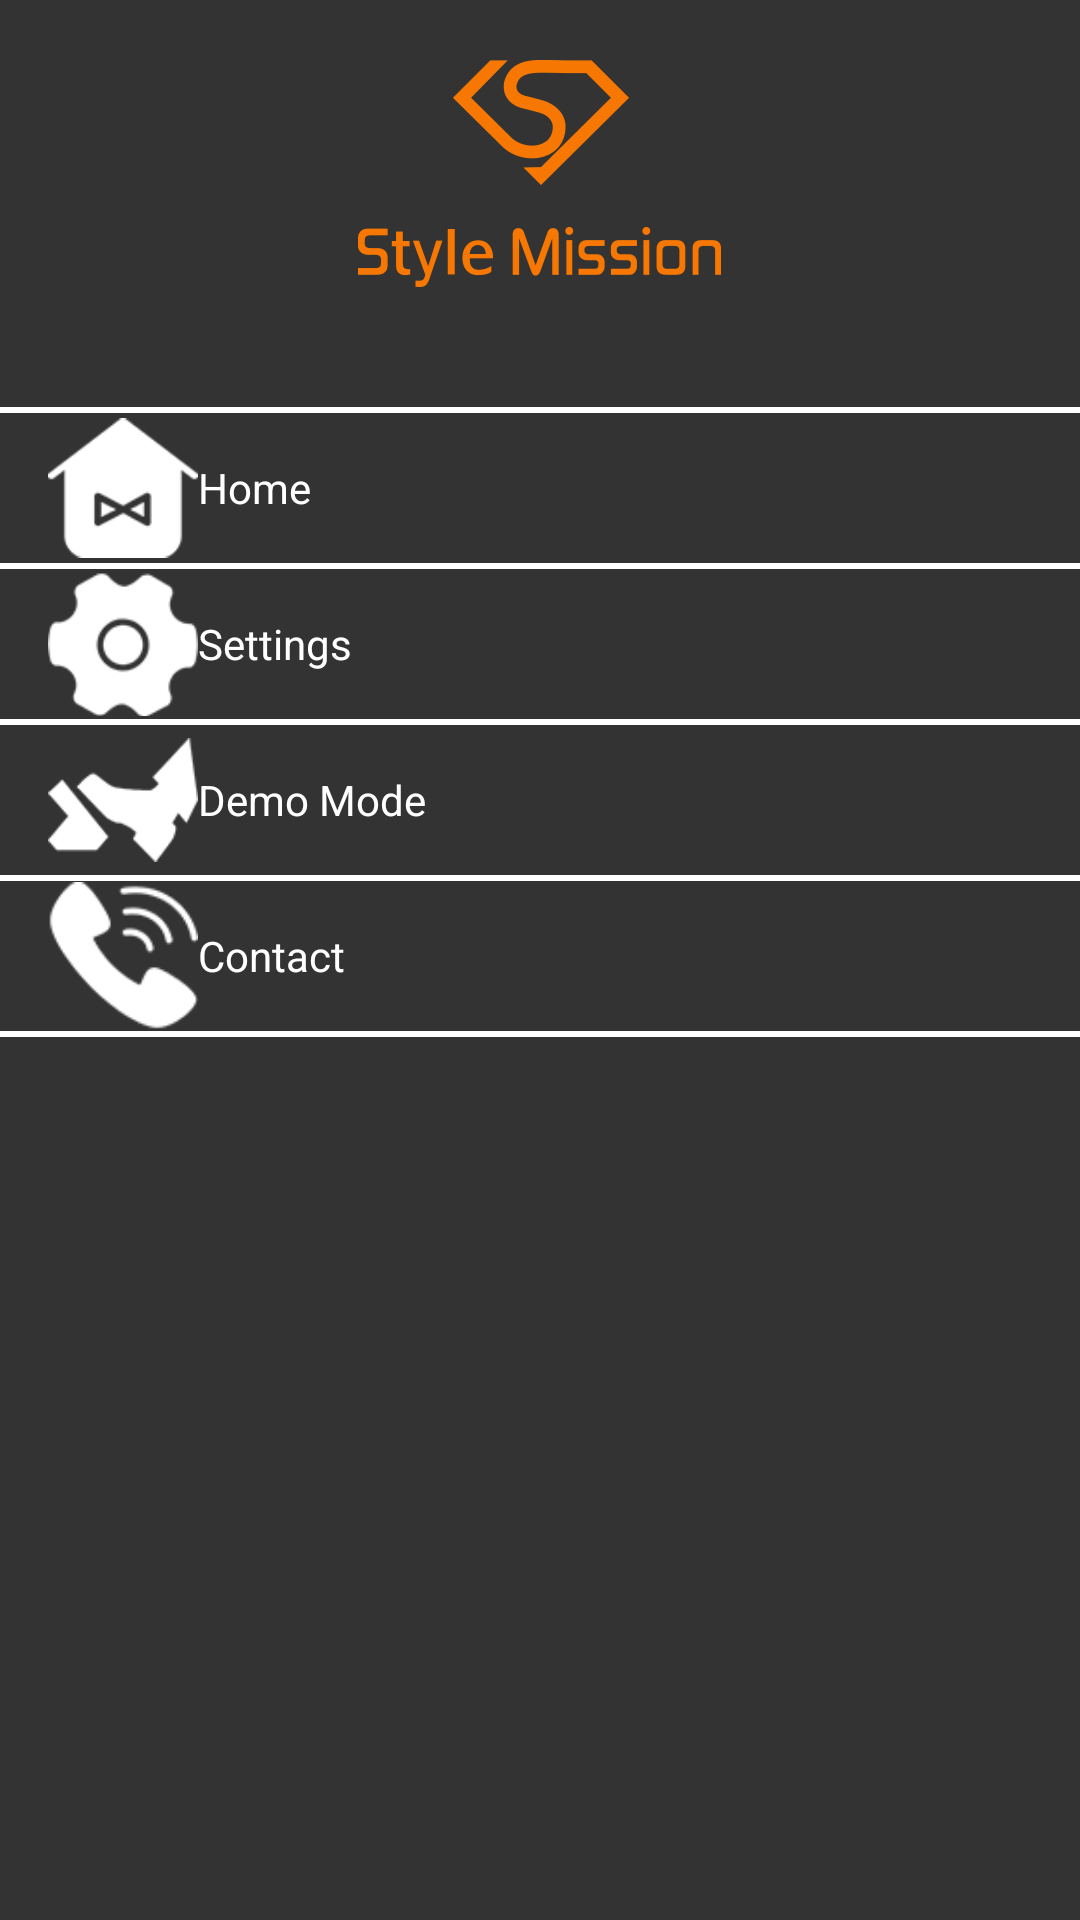

Android layout source for this screen:
<!-- AndroidManifest.xml: application theme AppTheme -->
<!-- res/layout/slide_layout.xml -->
<?xml version="1.0" encoding="utf-8"?>
<LinearLayout xmlns:android="http://schemas.android.com/apk/res/android"
    xmlns:tools="http://schemas.android.com/tools"
    android:id="@+id/ll_slide"
    android:layout_width="match_parent"
    android:layout_height="match_parent"
    android:layout_gravity="start"
    android:background="#333333"
    android:gravity="center_horizontal"
    android:orientation="vertical">

    <ImageView
        android:layout_width="wrap_content"
        android:layout_height="wrap_content"
        android:layout_marginTop="20dp"
        android:src="@mipmap/menu_icon_logo" />


    <View
        android:layout_width="match_parent"
        android:layout_height="2dp"
        android:layout_marginBottom="@dimen/dp_10"
        android:layout_marginLeft="@dimen/dp_10"
        android:layout_marginRight="@dimen/dp_10"
        android:layout_marginTop="40dp"
        android:background="#FFFFFF" />

    <LinearLayout
        android:layout_width="match_parent"
        android:layout_height="match_parent"
        android:orientation="vertical">

        <LinearLayout
            android:id="@+id/ll_home"
            android:layout_width="match_parent"
            android:layout_height="wrap_content"
            android:gravity="center_vertical"
            android:orientation="horizontal"
            android:paddingLeft="16dp">


            <ImageView
                android:layout_width="50dp"
                android:layout_height="50dp"
                android:src="@mipmap/menu_icon_home_default" />

            <TextView
                android:layout_width="wrap_content"
                android:layout_height="wrap_content"
                android:layout_marginLeft="@dimen/dp_10"
                android:text="Home"
                android:textColor="@color/white" />
        </LinearLayout>

        <View
            android:layout_width="match_parent"
            android:layout_height="2dp"
            android:layout_margin="@dimen/dp_10"
            android:background="#FFFFFF" />


        <LinearLayout
            android:id="@+id/ll_setting"
            android:layout_width="match_parent"
            android:layout_height="wrap_content"
            android:gravity="center_vertical"
            android:orientation="horizontal"
            android:paddingLeft="16dp">


            <ImageView
                android:layout_width="50dp"
                android:layout_height="50dp"
                android:src="@mipmap/menu_icon_set_default" />

            <TextView
                android:layout_width="wrap_content"
                android:layout_height="wrap_content"
                android:layout_marginLeft="@dimen/dp_10"
                android:text="Settings"
                android:textColor="@color/white" />
        </LinearLayout>

        <View
            android:layout_width="match_parent"
            android:layout_height="2dp"
            android:layout_margin="@dimen/dp_10"
            android:background="#FFFFFF" />


        <LinearLayout
            android:id="@+id/ll_demo"
            android:layout_width="match_parent"
            android:layout_height="wrap_content"
            android:gravity="center_vertical"
            android:orientation="horizontal"
            android:paddingLeft="16dp">


            <ImageView
                android:layout_width="50dp"
                android:layout_height="50dp"
                android:src="@mipmap/menu_icon_demo_default" />

            <TextView
                android:layout_width="wrap_content"
                android:layout_height="wrap_content"
                android:layout_marginLeft="@dimen/dp_10"
                android:text="Demo Mode"
                android:textColor="@color/white" />
        </LinearLayout>

        <View
            android:layout_width="match_parent"
            android:layout_height="2dp"
            android:layout_margin="@dimen/dp_10"
            android:background="#FFFFFF" />


        <LinearLayout
            android:id="@+id/ll_contact"
            android:layout_width="match_parent"
            android:layout_height="wrap_content"
            android:gravity="center_vertical"
            android:orientation="horizontal"
            android:paddingLeft="16dp">


            <ImageView
                android:layout_width="50dp"
                android:layout_height="50dp"
                android:src="@mipmap/menu_icon_contact_default" />

            <TextView
                android:layout_width="wrap_content"
                android:layout_height="wrap_content"
                android:layout_marginLeft="@dimen/dp_10"
                android:text="Contact"
                android:textColor="@color/white" />
        </LinearLayout>

        <View
            android:layout_width="match_parent"
            android:layout_height="2dp"
            android:layout_margin="@dimen/dp_10"
            android:background="#FFFFFF" />

    </LinearLayout>


</LinearLayout>
<!-- resources referenced by this layout -->
<resources>
  <color name="white">#FFFFFF</color>
  <!-- mipmap menu_icon_contact_default: png bitmap (mipmap-hdpi, 1644 bytes) -->
  <!-- mipmap menu_icon_demo_default: png bitmap (mipmap-hdpi, 1597 bytes) -->
  <!-- mipmap menu_icon_home_default: png bitmap (mipmap-hdpi, 1533 bytes) -->
  <!-- mipmap menu_icon_logo: png bitmap (mipmap-hdpi, 5309 bytes) -->
  <!-- mipmap menu_icon_set_default: png bitmap (mipmap-hdpi, 1648 bytes) -->
  <style name="AppTheme" parent="Theme.AppCompat.Light.NoActionBar">
          
          <item name="colorPrimary">@color/colorPrimary</item>
          <item name="colorPrimaryDark">@color/colorPrimaryDark</item>
          <item name="colorAccent">@color/colorAccent</item>
          <item name="android:windowBackground">@mipmap/guide</item>
      </style>
  <color name="colorPrimary">#3F51B5</color>
  <color name="colorPrimaryDark">#303F9F</color>
  <color name="colorAccent">#FF4081</color>
</resources>
